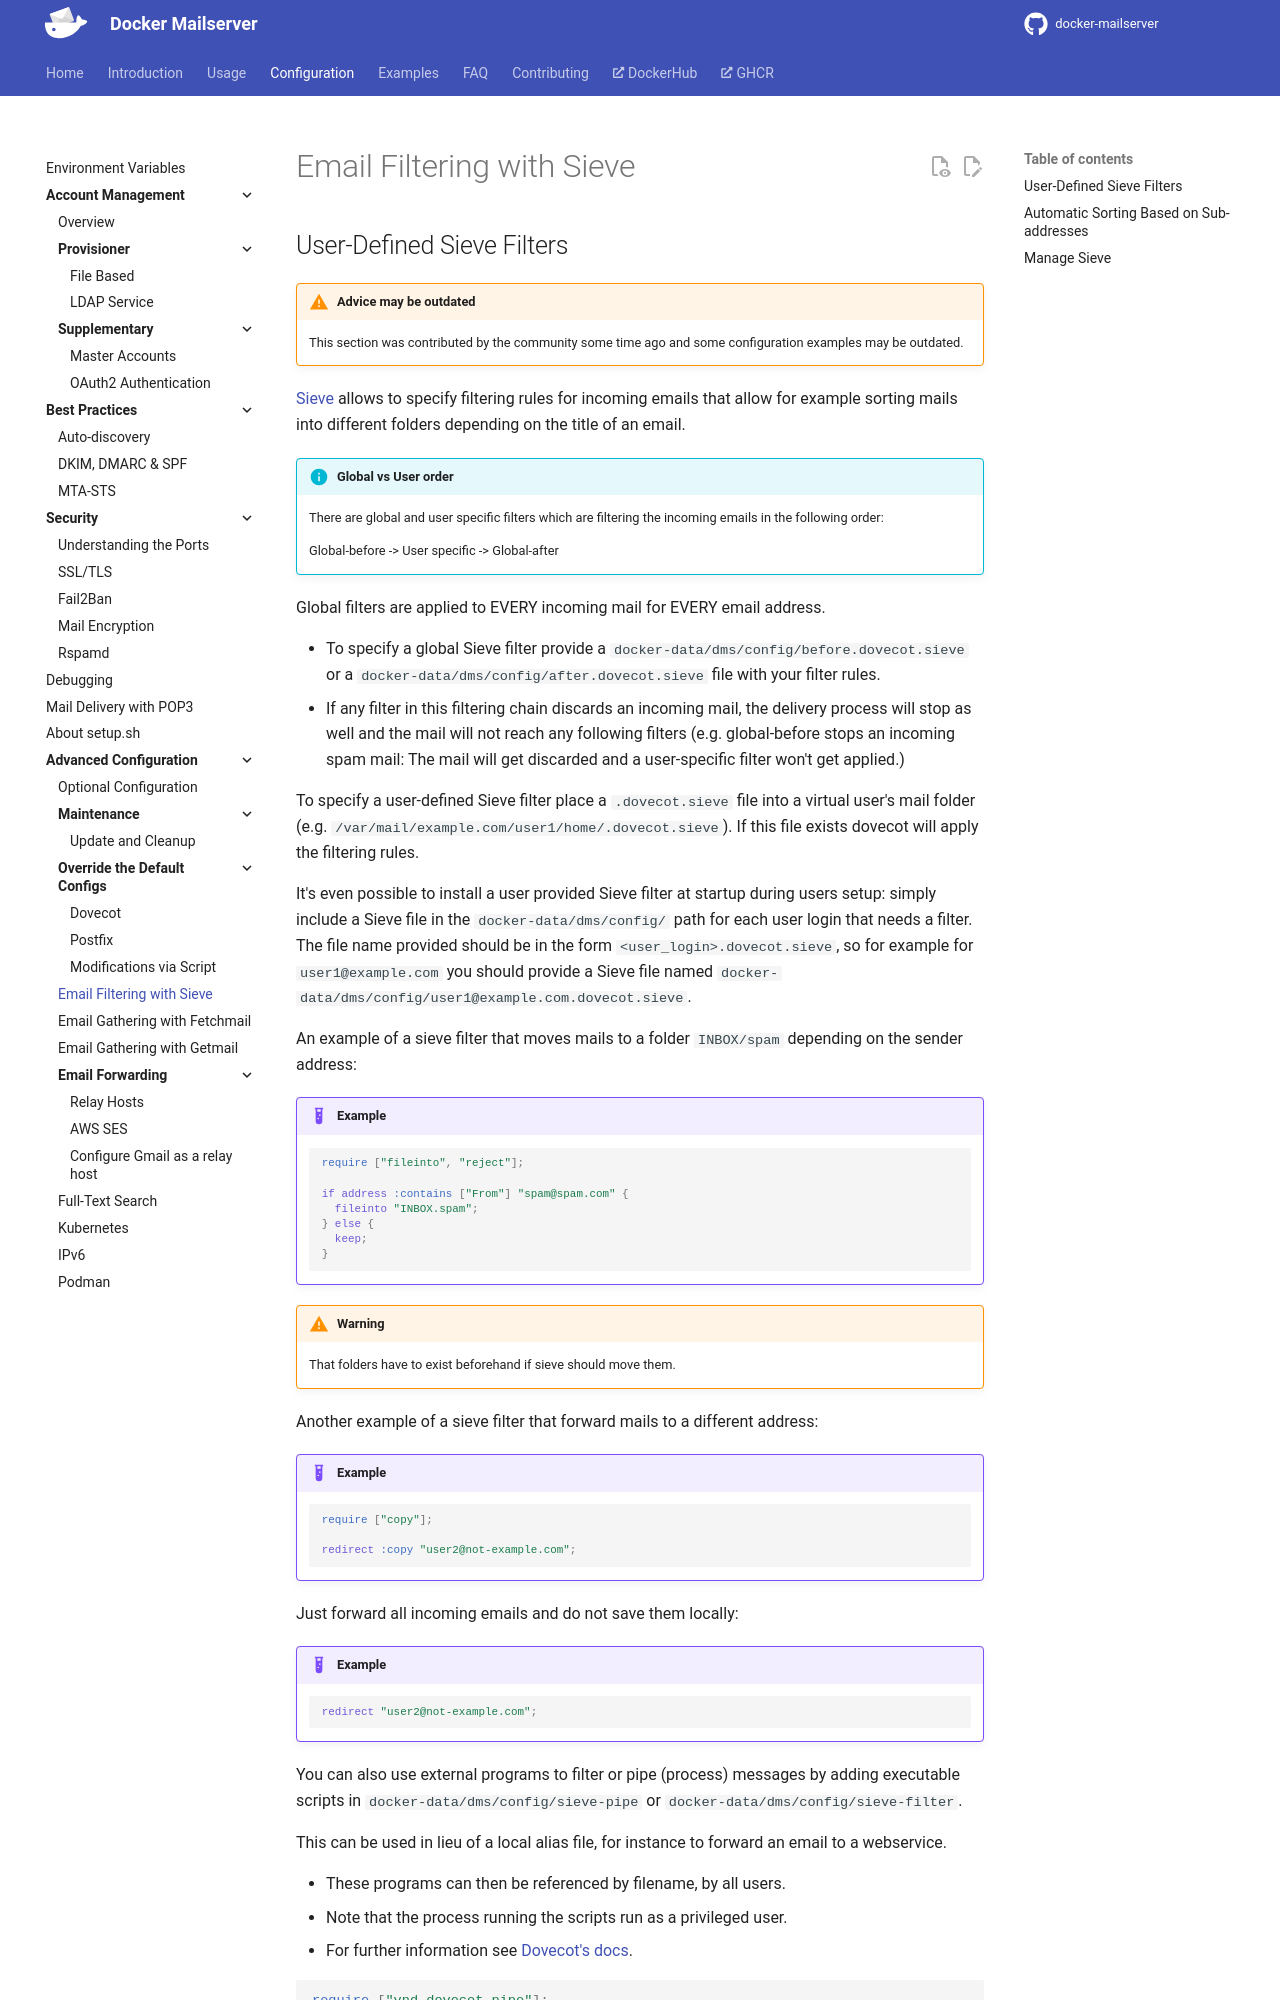

repository: bhardwajRahul/docker-mailserver · page: edge/config/advanced/mail-sieve/index.html · generator: mkdocs

---
title: 'Advanced | Email Filtering with Sieve'
---

## User-Defined Sieve Filters

!!! warning "Advice may be outdated"

    This section was contributed by the community some time ago and some configuration examples may be outdated.

[Sieve][sieve-info] allows to specify filtering rules for incoming emails that allow for example sorting mails into different folders depending on the title of an email.

!!! info "Global vs User order"

    There are global and user specific filters which are filtering the incoming emails in the following order:

    Global-before -> User specific -> Global-after

Global filters are applied to EVERY incoming mail for EVERY email address.

- To specify a global Sieve filter provide a `docker-data/dms/config/before.dovecot.sieve` or a `docker-data/dms/config/after.dovecot.sieve` file with your filter rules.
- If any filter in this filtering chain discards an incoming mail, the delivery process will stop as well and the mail will not reach any following filters (e.g. global-before stops an incoming spam mail: The mail will get discarded and a user-specific filter won't get applied.)

To specify a user-defined Sieve filter place a `.dovecot.sieve` file into a virtual user's mail folder (e.g. `/var/mail/example.com/user1/home/.dovecot.sieve`). If this file exists dovecot will apply the filtering rules.

It's even possible to install a user provided Sieve filter at startup during users setup: simply include a Sieve file in the `docker-data/dms/config/` path for each user login that needs a filter. The file name provided should be in the form `<user_login>.dovecot.sieve`, so for example for `user1@example.com` you should provide a Sieve file named `docker-data/dms/config/user1@example.com.dovecot.sieve`.

An example of a sieve filter that moves mails to a folder `INBOX/spam` depending on the sender address:

!!! example

    ```sieve
    require ["fileinto", "reject"];

    if address :contains ["From"] "spam@spam.com" {
      fileinto "INBOX.spam";
    } else {
      keep;
    }
    ```

!!! warning

    That folders have to exist beforehand if sieve should move them.

Another example of a sieve filter that forward mails to a different address:

!!! example

      ```sieve
      require ["copy"];

      redirect :copy "user2@not-example.com";
      ```

Just forward all incoming emails and do not save them locally:

!!! example

    ```sieve
    redirect "user2@not-example.com";
    ```

You can also use external programs to filter or pipe (process) messages by adding executable scripts in `docker-data/dms/config/sieve-pipe` or `docker-data/dms/config/sieve-filter`.

This can be used in lieu of a local alias file, for instance to forward an email to a webservice.

- These programs can then be referenced by filename, by all users.
- Note that the process running the scripts run as a privileged user.
- For further information see [Dovecot's docs][dovecot-docs::sieve-pipe].

```sieve
require ["vnd.dovecot.pipe"];
pipe "external-program";
```

For more examples or a detailed description of the Sieve language have a look at [the official site][sieve-info::examples]. Other resources are available on the internet where you can find several [examples][third-party::sieve-examples].

[dovecot-docs::sieve-pipe]: https://doc.dovecot.org/configuration_manual/sieve/plugins/extprograms/#pigeonhole-plugin-extprograms
[sieve-info]: http://sieve.info/
[sieve-info::examples]: http://sieve.info/examplescripts
[third-party::sieve-examples]: https://support.tigertech.net/sieve#sieve-example-rules-jmp
